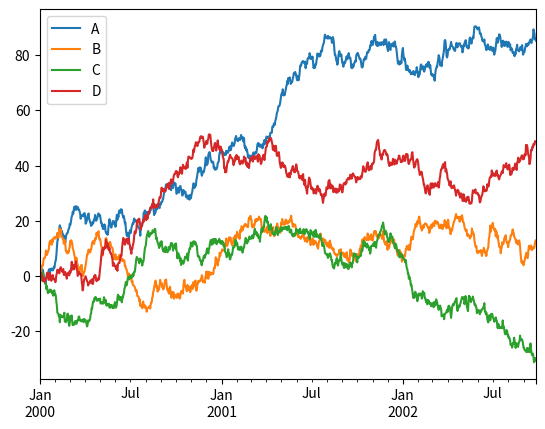

The script that saved this image:
import pandas as pd
import numpy as np
import matplotlib.pyplot as plt

# plot() plots all columns

ts = pd.Series(np.random.randn(1000), index=pd.date_range("1/1/2000", periods=1000))

df = pd.DataFrame(
    np.random.randn(1000, 4), index=ts.index, columns=["A", "B", "C", "D"]
)

df = df.cumsum()
df.plot()
plt.legend(loc="best")
plt.show()